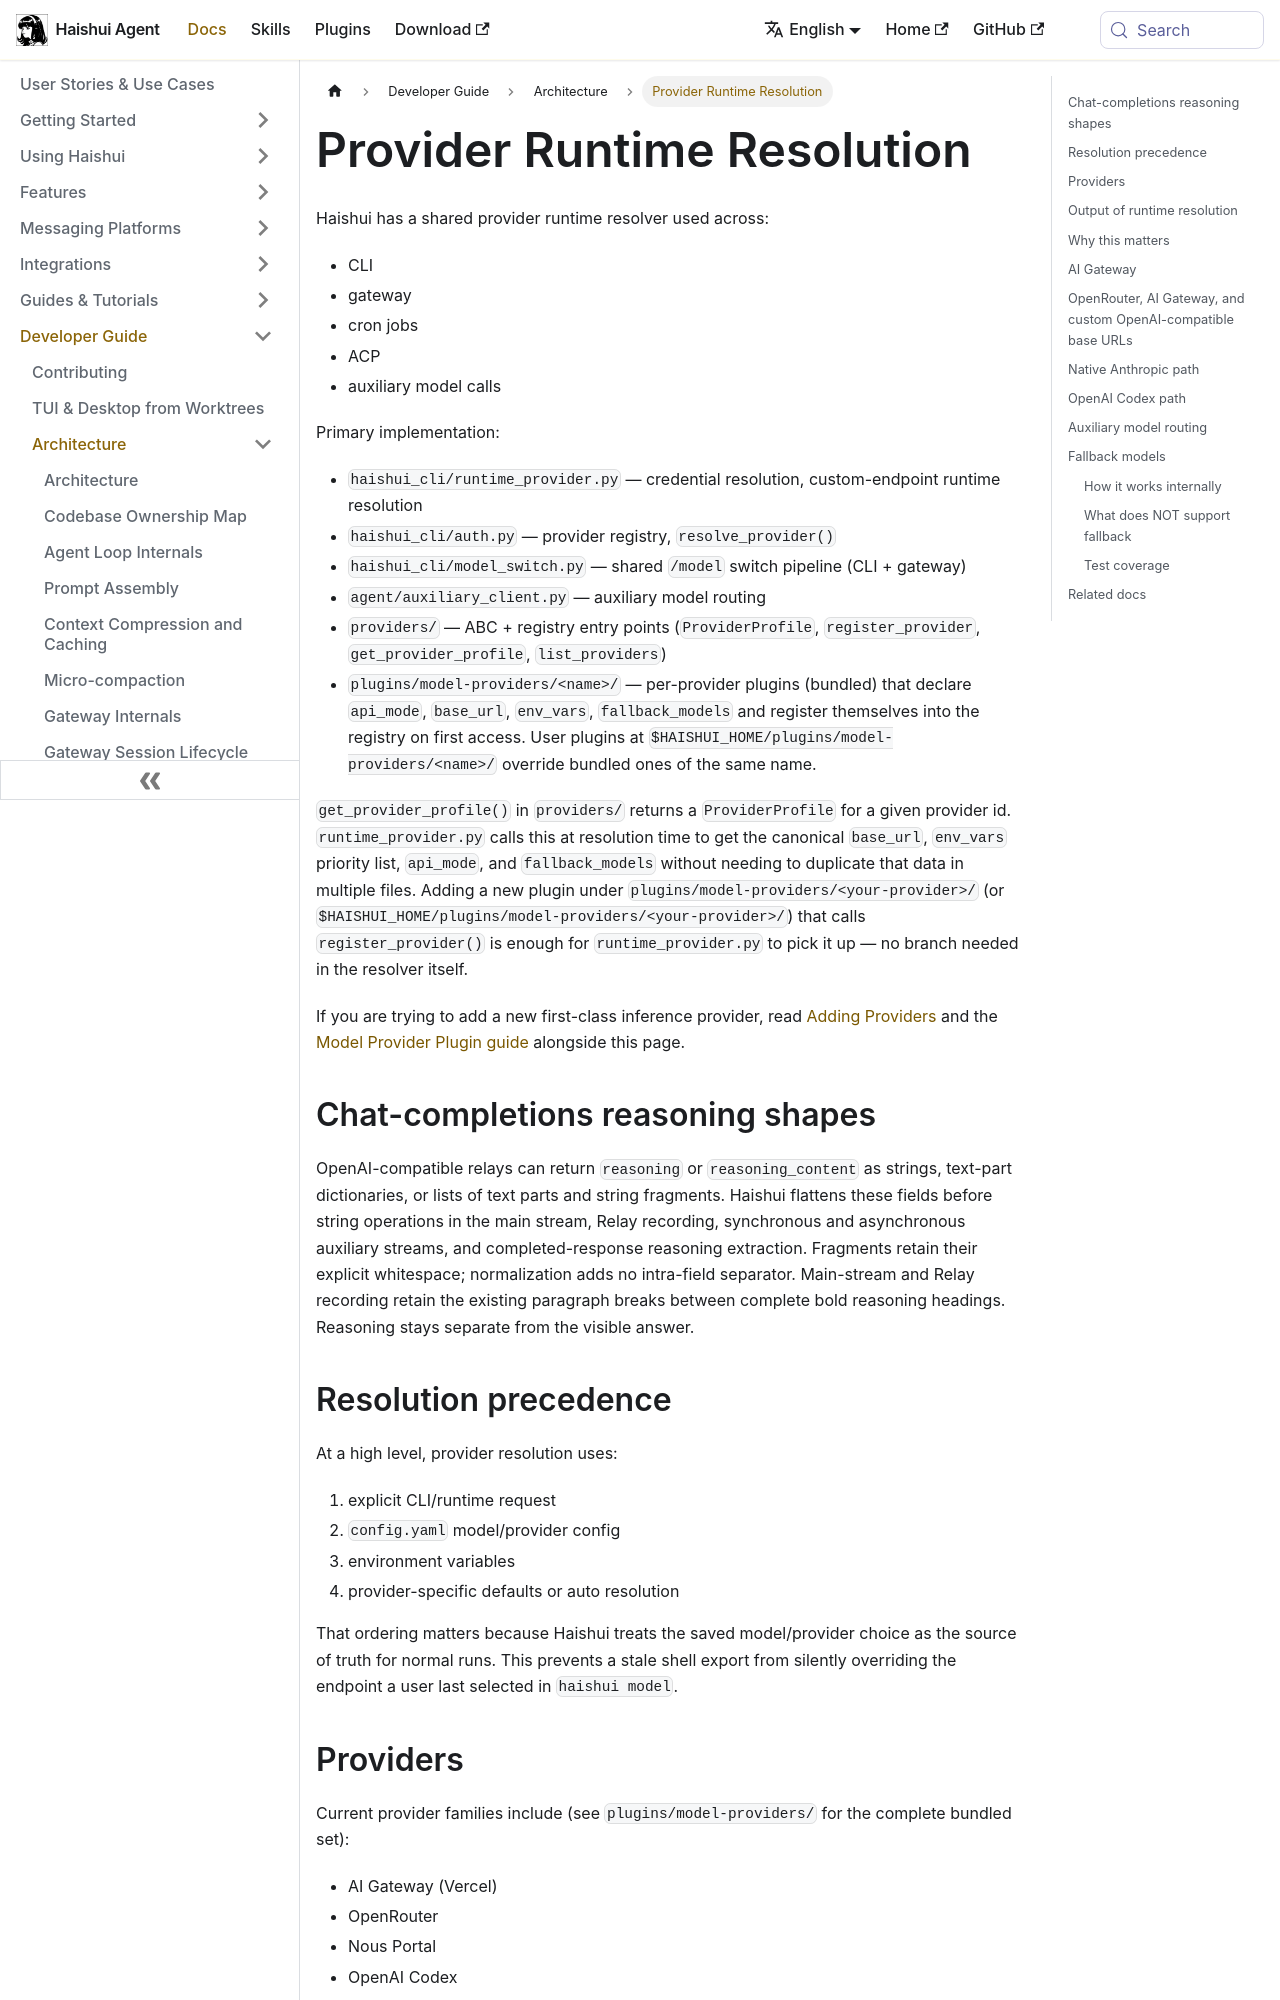

repository: aiqinghaiwork163/haishui-agent · page: docs/developer-guide/provider-runtime/index.html · generator: docusaurus

---
sidebar_position: 4
title: "Provider Runtime Resolution"
description: "How Haishui resolves providers, credentials, API modes, and auxiliary models at runtime"
---

# Provider Runtime Resolution

Haishui has a shared provider runtime resolver used across:

- CLI
- gateway
- cron jobs
- ACP
- auxiliary model calls

Primary implementation:

- `haishui_cli/runtime_provider.py` — credential resolution, custom-endpoint runtime resolution
- `haishui_cli/auth.py` — provider registry, `resolve_provider()`
- `haishui_cli/model_switch.py` — shared `/model` switch pipeline (CLI + gateway)
- `agent/auxiliary_client.py` — auxiliary model routing
- `providers/` — ABC + registry entry points (`ProviderProfile`, `register_provider`, `get_provider_profile`, `list_providers`)
- `plugins/model-providers/<name>/` — per-provider plugins (bundled) that declare `api_mode`, `base_url`, `env_vars`, `fallback_models` and register themselves into the registry on first access. User plugins at `$HAISHUI_HOME/plugins/model-providers/<name>/` override bundled ones of the same name.

`get_provider_profile()` in `providers/` returns a `ProviderProfile` for a given provider id. `runtime_provider.py` calls this at resolution time to get the canonical `base_url`, `env_vars` priority list, `api_mode`, and `fallback_models` without needing to duplicate that data in multiple files. Adding a new plugin under `plugins/model-providers/<your-provider>/` (or `$HAISHUI_HOME/plugins/model-providers/<your-provider>/`) that calls `register_provider()` is enough for `runtime_provider.py` to pick it up — no branch needed in the resolver itself.

If you are trying to add a new first-class inference provider, read [Adding Providers](./adding-providers.md) and the [Model Provider Plugin guide](./model-provider-plugin.md) alongside this page.

## Chat-completions reasoning shapes

OpenAI-compatible relays can return `reasoning` or `reasoning_content` as strings,
text-part dictionaries, or lists of text parts and string fragments. Haishui flattens
these fields before string operations in the main stream, Relay recording, synchronous
and asynchronous auxiliary streams, and completed-response reasoning extraction.
Fragments retain their explicit whitespace; normalization adds no intra-field separator.
Main-stream and Relay recording retain the existing paragraph breaks between complete
bold reasoning headings. Reasoning stays separate from the visible answer.
